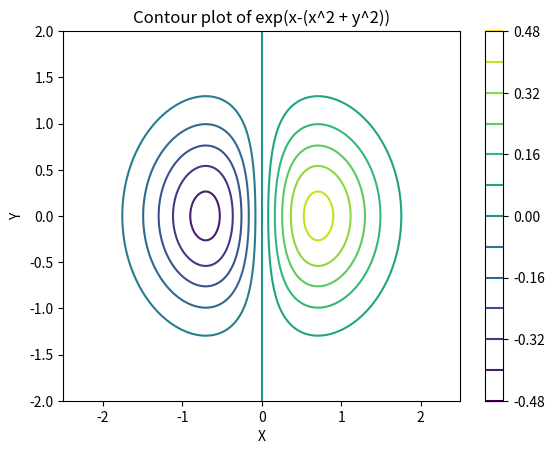
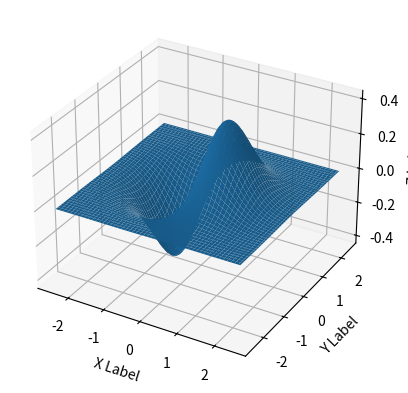

Reproduce these figures in Python, in order.
#!/usr/bin/env python
# coding: utf-8

# In[3]:


import numpy as np

import matplotlib.pyplot as plt

# Create a grid of x and y values
x = np.linspace(-2.5, 2.5, 1001)
y = np.linspace(-2, 2, 1001)
X, Y = np.meshgrid(x, y)

# Define the function to plot
Z = (X*np.exp(-X**2 - Y**2))

# Create the contour plot
plt.contour(X, Y, Z, 10)

# Add a color bar
plt.colorbar()

# Add axis labels and a title
plt.xlabel('X')
plt.ylabel('Y')
plt.title('Contour plot of exp(x-(x^2 + y^2))')

# Show the plot
plt.show()


# In[31]:


from mpl_toolkits.mplot3d import Axes3D  
import random

def fun(x, y):
    return X*np.exp(-X**2 - Y**2)

fig = plt.figure()
ax = fig.add_subplot(111, projection='3d')
x = y = np.arange(-2.5, 2.5, 0.05)
X, Y = np.meshgrid(x, y)
zs = np.array(fun(np.ravel(X), np.ravel(Y)))
Z = zs.reshape(X.shape)

ax.plot_surface(X, Y, Z)

ax.set_xlabel('X Label')
ax.set_ylabel('Y Label')
ax.set_zlabel('Z Label')

plt.show()

